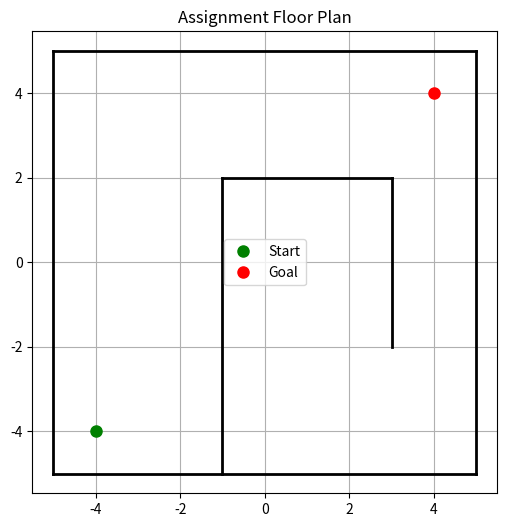

Here is the Python script that generated this plot:
import numpy as np
import matplotlib.pyplot as plt


def point_to_segment_projection(x, a, b):
    v = b - a
    w = x - a
    vv = np.dot(v, v)
    if vv == 0.0:
        return a
    t = np.dot(w, v) / vv
    t = np.clip(t, 0.0, 1.0)
    return a + t * v


def goal_cost(x, goal, alpha=1.0):
    return 0.5 * alpha * np.sum((x - goal)**2)

def goal_gradient(x, goal, alpha=1.0):
    return alpha * (x - goal)


def wall_cost_and_gradient(x, a, b, R=1.0, beta=10.0):
    q = point_to_segment_projection(x, a, b)
    diff = x - q
    d = np.linalg.norm(diff)
    if d == 0:
        return 0.0, np.zeros(2)
    if d <= R:
        cost = 0.5 * beta * (R - d)**2
        grad = beta * (d - R) * (diff / d)
        return cost, grad
    else:
        return 0.0, np.zeros(2)


def total_cost_and_gradient(x, walls, goal, alpha=1.0, R=1.0, beta=10.0):
    total_cost = 0.0
    total_grad = np.zeros(2)
    total_cost += goal_cost(x, goal, alpha)
    total_grad += goal_gradient(x, goal, alpha)
    for a, b in walls:
        c, g = wall_cost_and_gradient(x, a, b, R, beta)
        total_cost += c
        total_grad += g
    return total_cost, total_grad


def simulate_motion(start, walls, goal, alpha=1.0, R=1.0, beta=10.0, step_size=0.05, max_iters=1000, tol=1e-3):
    x = start.copy()
    trajectory = [x.copy()]
    costs = []
    for _ in range(max_iters):
        cost, grad = total_cost_and_gradient(x, walls, goal, alpha, R, beta)
        costs.append(cost)
        if np.linalg.norm(grad) < tol:
            break
        x = x - step_size * grad
        trajectory.append(x.copy())
        if np.linalg.norm(x - goal) < tol:
            break
    return np.array(trajectory), np.array(costs)


def plot_floor_plan(walls, start=None, goal=None):
    plt.figure(figsize=(6, 6))
    for a, b in walls:
        a = np.array(a)
        b = np.array(b)
        plt.plot([a[0], b[0]], [a[1], b[1]], "k-", linewidth=2)

    if start is not None:
        plt.plot(start[0], start[1], "go", markersize=8, label="Start")

    if goal is not None:
        plt.plot(goal[0], goal[1], "ro", markersize=8, label="Goal")

    plt.axis("equal")
    plt.grid(True)
    plt.legend()
    plt.title("Assignment Floor Plan")
    plt.show()


# -----------------------------------------------------------------------------
# Floor plan options for the assignment
# -----------------------------------------------------------------------------

import numpy as np

def load_floor_plan(name="baseline"):
    """
    Load a predefined floor plan.

    Available options:
      - "baseline"  : corridor + corner (recommended default)
      - "zigzag"    : narrow zig-zag corridor (oscillation test)
      - "deadend"   : dead-end with escape (local minimum trap)
      - "symmetric" : symmetric obstacle trap (pathological case)
    """

    if name == "baseline":
        walls = [
            ([-5, -5], [ 5, -5]),
            ([ 5, -5], [ 5,  5]),
            ([ 5,  5], [-5,  5]),
            ([-5,  5], [-5, -5]),
            ([-1, -5], [-1,  2]),
            ([-1,  2], [ 3,  2]),
            ([ 3,  2], [ 3, -2]),
        ]
        start = [-4.0, -4.0]
        goal  = [ 4.0,  4.0]

    elif name == "zigzag":
        walls = [
            ([-6, -4], [ 6, -4]),
            ([ 6, -4], [ 6,  4]),
            ([ 6,  4], [-6,  4]),
            ([-6,  4], [-6, -4]),
            ([-4, -3], [-1, -3]),
            ([-1, -3], [-1,  0]),
            ([-1,  0], [ 2,  0]),
            ([ 2,  0], [ 2,  3]),
            ([ 2,  3], [ 5,  3]),
        ]
        start = [-5.0, -3.5]
        goal  = [ 5.0,  3.5]

    elif name == "deadend":
        walls = [
            ([-6, -6], [ 6, -6]),
            ([ 6, -6], [ 6,  6]),
            ([ 6,  6], [-6,  6]),
            ([-6,  6], [-6, -6]),
            ([-2, -6], [-2,  2]),
            ([-2,  2], [ 2,  2]),
            ([ 2,  2], [ 2, -2]),
            ([ 2, -2], [-4, -2]),
            ([-4, -2], [-4,  4]),
        ]
        start = [ 0.0, -5.0]
        goal  = [ 5.0,  5.0]

    elif name == "symmetric":
        walls = [
            ([-6, -6], [ 6, -6]),
            ([ 6, -6], [ 6,  6]),
            ([ 6,  6], [-6,  6]),
            ([-6,  6], [-6, -6]),
            ([-2, -2], [-2,  2]),
            ([ 2, -2], [ 2,  2]),
            ([-2,  2], [ 2,  2]),
        ]
        start = [ 0.0, -5.0]
        goal  = [ 0.0,  5.0]

    else:
        raise ValueError(f"Unknown floor plan: {name}")

    walls = [(np.array(a, dtype=float), np.array(b, dtype=float)) for a, b in walls]
    start = np.array(start, dtype=float)
    goal  = np.array(goal, dtype=float)

    return walls, start, goal


floor_plan = "baseline"
walls, start, goal = load_floor_plan(floor_plan)
plot_floor_plan(walls, start, goal)
